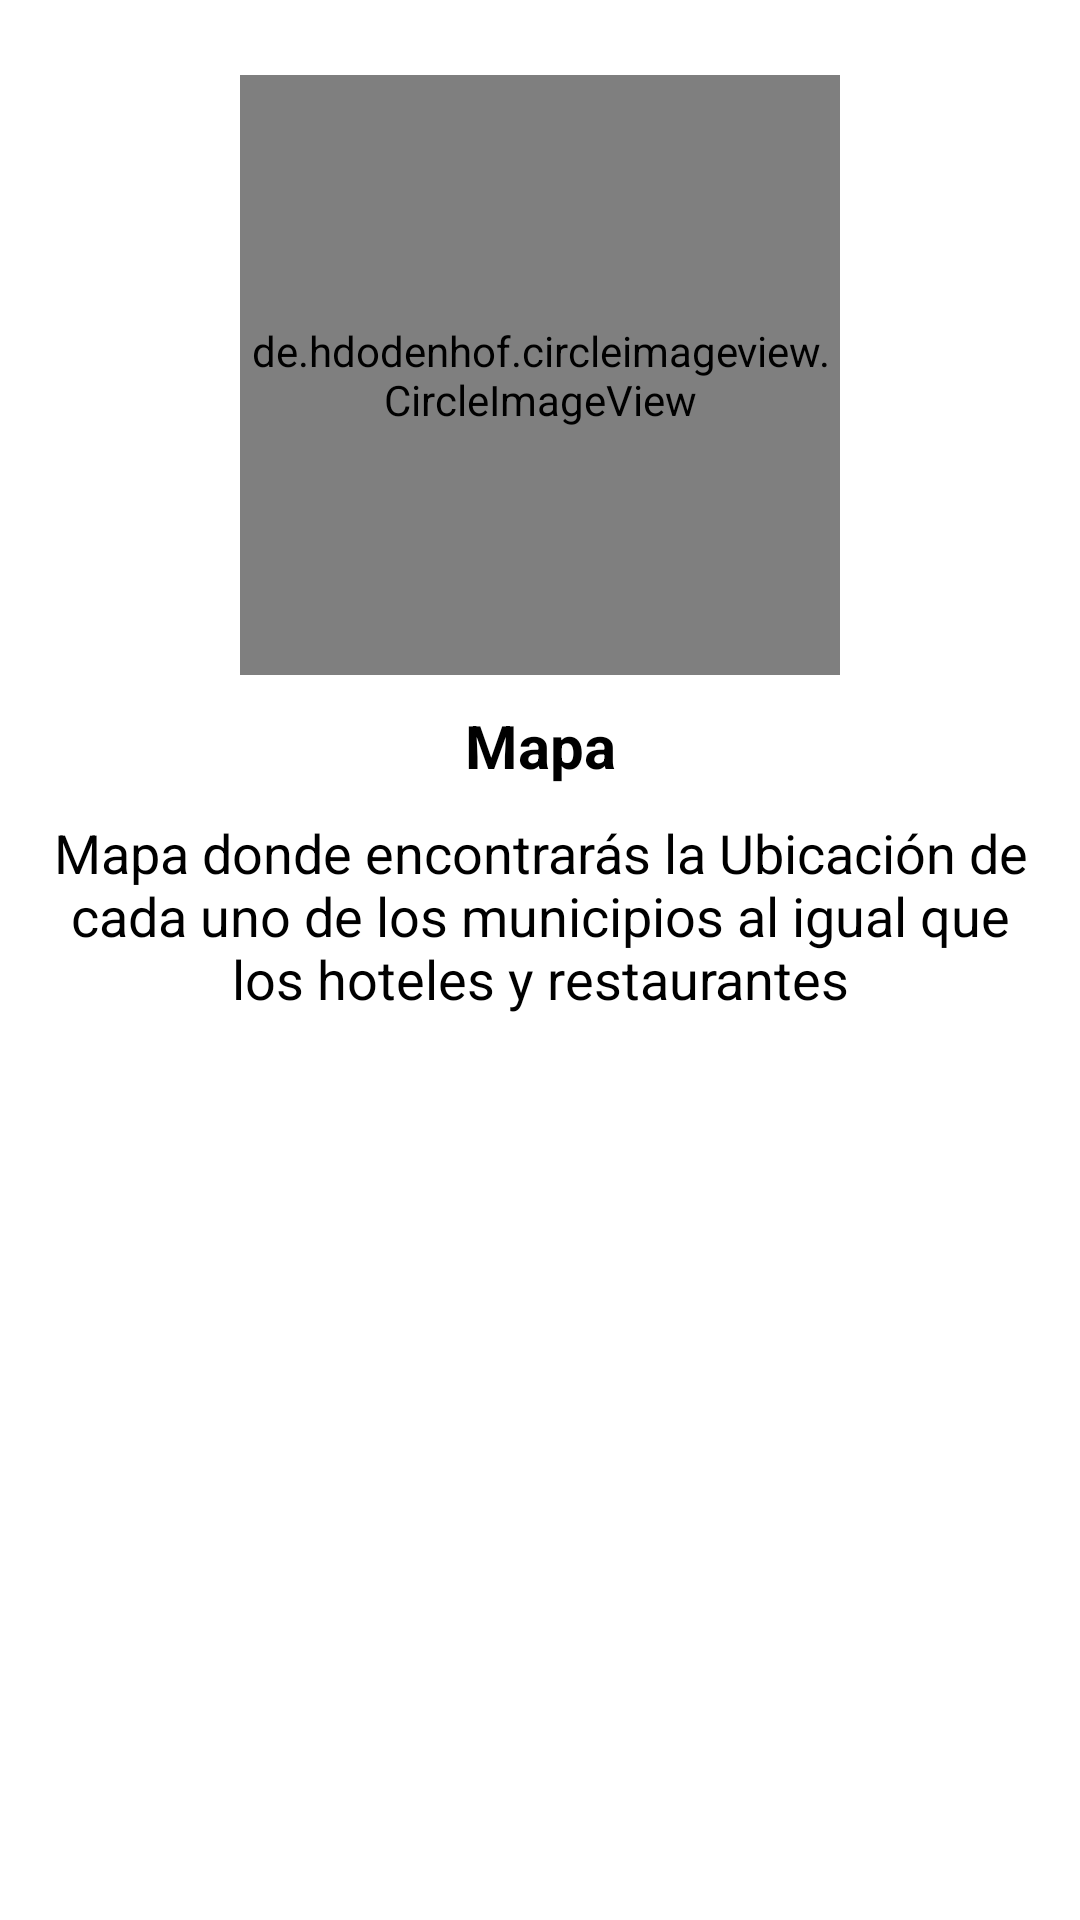

The Android layout XML behind this screen, and the referenced resources:
<!-- AndroidManifest.xml: application theme AppTheme -->
<!-- res/layout/slider_3.xml -->
<?xml version="1.0" encoding="utf-8"?>
<androidx.core.widget.NestedScrollView
    xmlns:android="http://schemas.android.com/apk/res/android"
    android:layout_width="match_parent"
    android:layout_height="match_parent"
    android:background="#fff"
    android:gravity="center"
    android:orientation="vertical">

    <LinearLayout
        android:layout_width="match_parent"
        android:layout_height="match_parent"
        android:orientation="vertical"
        android:paddingTop="25dp">

        <de.hdodenhof.circleimageview.CircleImageView
            android:id="@+id/post_iv"
            android:layout_width="200dp"
            android:layout_height="200dp"
            android:src="@drawable/prinruta"
            android:layout_centerVertical="true"
            android:layout_margin="0dp"
            android:layout_gravity="center">

        </de.hdodenhof.circleimageview.CircleImageView>

        <TextView
            android:layout_width="match_parent"
            android:layout_height="wrap_content"
            android:layout_marginTop="10dp"
            android:text="@string/mapa"
            android:textAlignment="center"
            android:textColor="@android:color/black"
            android:textSize="20dp"
            android:textStyle="bold" />

        <TextView
            android:layout_width="match_parent"
            android:layout_height="wrap_content"
            android:layout_margin="10dp"
            android:text="@string/descmaps"
            android:textAlignment="center"
            android:textColor="@android:color/black"
            android:textSize="18dp" />



    </LinearLayout>

</androidx.core.widget.NestedScrollView>
<!-- resources referenced by this layout -->
<resources>
  <!-- drawable prinruta: png bitmap (drawable, 166681 bytes) -->
  <string name="descmaps">Mapa donde encontrarás la Ubicación de cada uno de los municipios al igual que los hoteles y restaurantes</string>
  <string name="mapa">Mapa</string>
  <style name="AppTheme" parent="Theme.AppCompat.Light.DarkActionBar">
          
          <item name="colorPrimary">@color/colorPrimary</item>
          <item name="colorPrimaryDark">@color/colorPrimaryDark</item>
          <item name="colorAccent">@color/colorAccent</item>
      </style>
  <color name="colorPrimary">#fff</color>
  <color name="colorPrimaryDark">#1976D2</color>
  <color name="colorAccent">#009688</color>
</resources>
